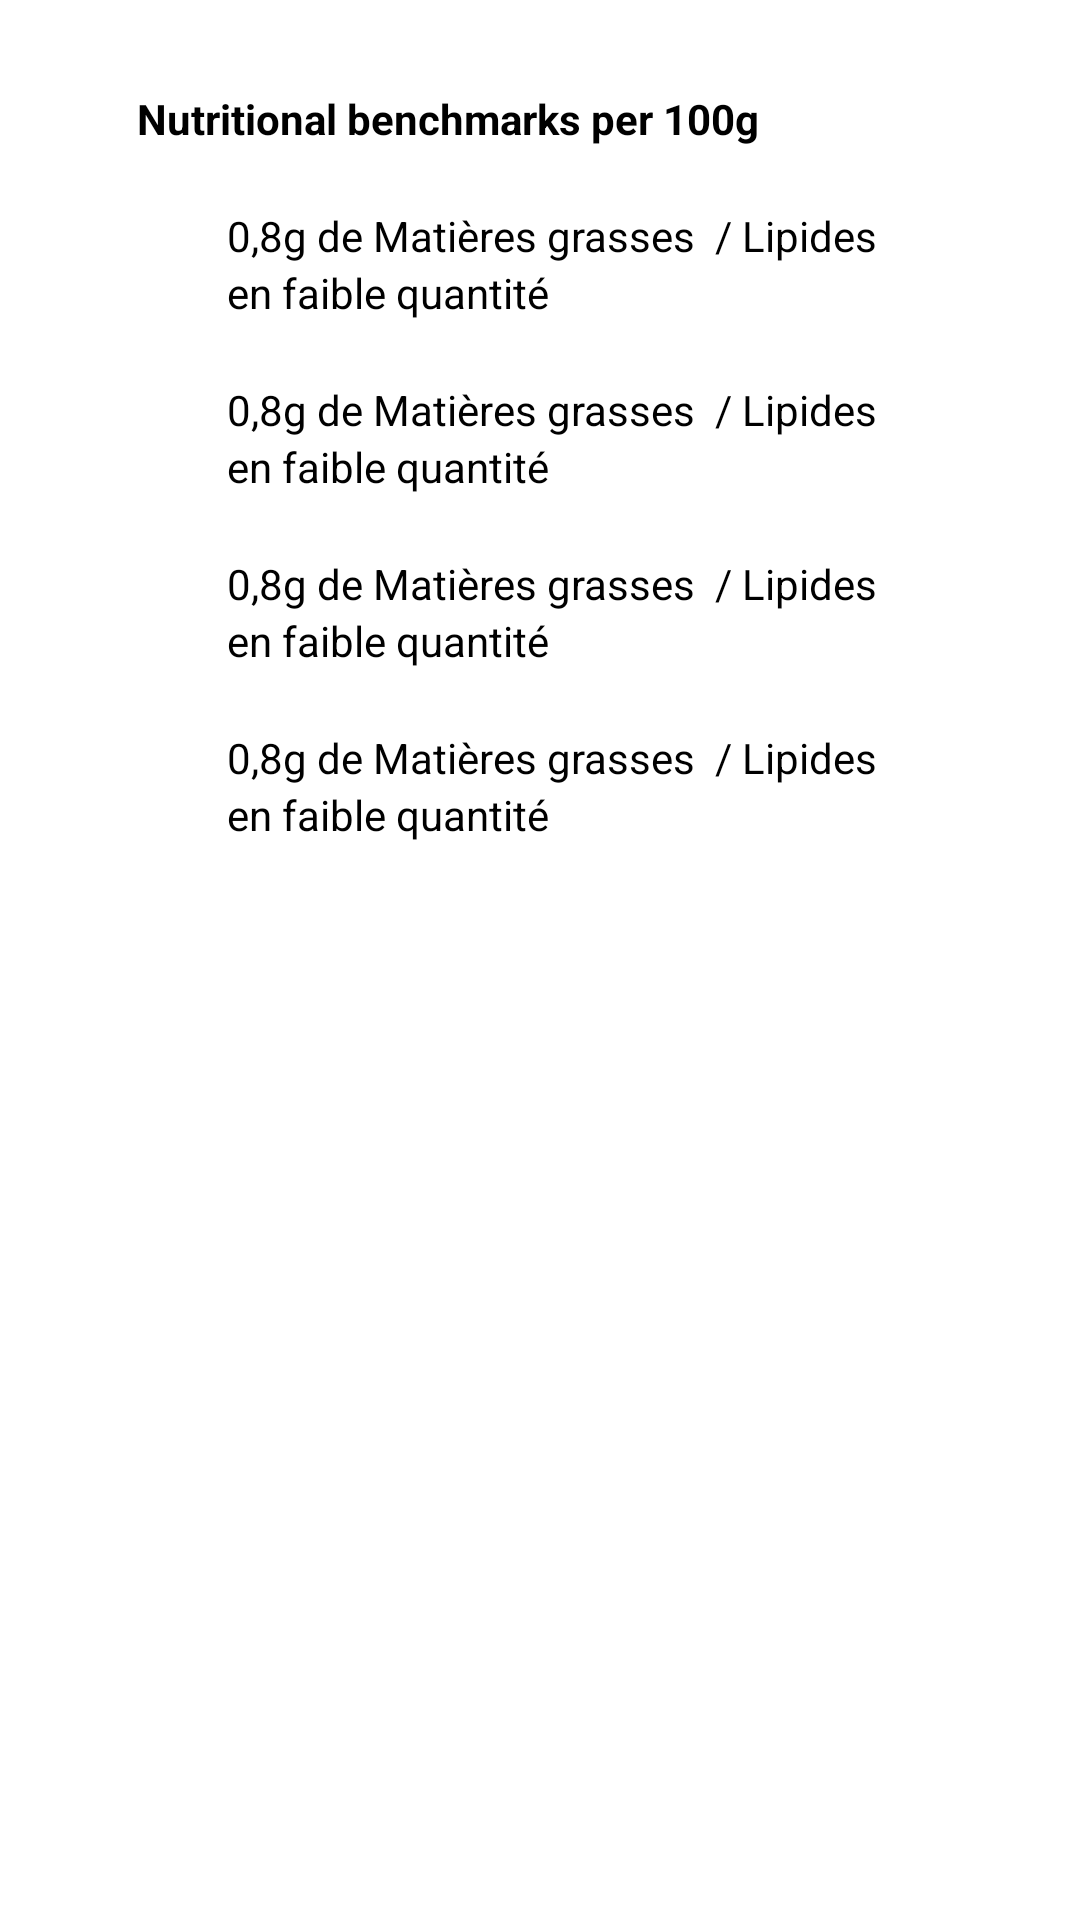

The Android layout XML behind this screen, and the referenced resources:
<!-- AndroidManifest.xml: application theme Theme.OpenFoodFacts -->
<!-- res/layout/activity_nutrition.xml -->
<?xml version="1.0" encoding="utf-8"?>
<androidx.constraintlayout.widget.ConstraintLayout xmlns:android="http://schemas.android.com/apk/res/android"
    xmlns:app="http://schemas.android.com/apk/res-auto"
    xmlns:tools="http://schemas.android.com/tools"
    android:layout_width="match_parent"
    android:layout_height="match_parent"
    tools:context=".NutritionActivity">

    <TextView
        android:id="@+id/title_text"
        android:layout_width="wrap_content"
        android:layout_height="wrap_content"
        android:layout_marginTop="30dp"
        app:layout_constraintEnd_toEndOf="parent"
        app:layout_constraintHorizontal_bias="0.3"
        app:layout_constraintStart_toStartOf="parent"
        app:layout_constraintTop_toTopOf="parent"
        android:textStyle="bold"
        android:textColor="@color/black"
        android:text="@string/nutrition_title"
        />

    <View
        android:id="@+id/nutrient_level_fat"
        app:layout_constraintTop_toBottomOf="@+id/title_text"
        app:layout_constraintStart_toStartOf="@id/title_text"
        app:layout_constraintHorizontal_bias="0.3"
        android:layout_marginTop="30dp"
        android:background="@drawable/nutrient_level"
        android:layout_width="20dp"
        android:layout_height="20dp"
        />

    <TextView
        android:id="@+id/fat_quantity_info"
        android:layout_width="wrap_content"
        android:layout_height="wrap_content"
        android:layout_marginTop="20dp"
        app:layout_constraintStart_toEndOf="@id/nutrient_level_fat"
        app:layout_constraintTop_toBottomOf="@id/title_text"
        app:layout_constraintHorizontal_bias="0.1"
        android:paddingLeft="10dp"
        android:textColor="@color/black"
        android:text="0,8g de Matières grasses  / Lipides"
        />

    <TextView
        android:id="@+id/fat_quantity_desc"
        android:layout_width="wrap_content"
        android:layout_height="wrap_content"
        app:layout_constraintStart_toEndOf="@id/nutrient_level_fat"
        app:layout_constraintTop_toBottomOf="@id/fat_quantity_info"
        app:layout_constraintHorizontal_bias="0.05"
        android:textColor="@color/black"
        android:paddingLeft="10dp"
        android:text="en faible quantité"
        />

    <View
        android:id="@+id/nutrient_level_acide"
        app:layout_constraintTop_toBottomOf="@+id/nutrient_level_fat"
        app:layout_constraintStart_toStartOf="@id/title_text"
        app:layout_constraintHorizontal_bias="0.3"
        android:layout_marginTop="40dp"
        android:background="@drawable/nutrient_level"
        android:layout_width="20dp"
        android:layout_height="20dp"
        />

    <TextView
        android:id="@+id/acide_quantity_info"
        android:layout_width="wrap_content"
        android:layout_height="wrap_content"
        android:layout_marginTop="20dp"
        app:layout_constraintStart_toEndOf="@id/nutrient_level_acide"
        app:layout_constraintTop_toBottomOf="@id/fat_quantity_desc"
        app:layout_constraintHorizontal_bias="0.1"
        android:textColor="@color/black"
        android:paddingLeft="10dp"
        android:text="0,8g de Matières grasses  / Lipides"
        />

    <TextView
        android:id="@+id/acide_quantity_desc"
        android:layout_width="wrap_content"
        android:layout_height="wrap_content"
        app:layout_constraintStart_toEndOf="@id/nutrient_level_acide"
        app:layout_constraintTop_toBottomOf="@id/acide_quantity_info"
        app:layout_constraintHorizontal_bias="0.05"
        android:textColor="@color/black"
        android:paddingLeft="10dp"
        android:text="en faible quantité"
        />

    <View
        android:id="@+id/nutrient_level_sugar"
        app:layout_constraintTop_toBottomOf="@+id/nutrient_level_acide"
        app:layout_constraintStart_toStartOf="@id/title_text"
        app:layout_constraintHorizontal_bias="0.3"
        android:layout_marginTop="40dp"
        android:background="@drawable/nutrient_level"
        android:layout_width="20dp"
        android:layout_height="20dp"
        />

    <TextView
        android:id="@+id/sugar_quantity_info"
        android:layout_width="wrap_content"
        android:layout_height="wrap_content"
        android:layout_marginTop="20dp"
        app:layout_constraintStart_toEndOf="@id/nutrient_level_sugar"
        app:layout_constraintTop_toBottomOf="@id/acide_quantity_desc"
        app:layout_constraintHorizontal_bias="0.1"
        android:paddingLeft="10dp"
        android:textColor="@color/black"
        android:text="0,8g de Matières grasses  / Lipides"
        />

    <TextView
        android:id="@+id/sugar_quantity_desc"
        android:layout_width="wrap_content"
        android:layout_height="wrap_content"
        app:layout_constraintStart_toEndOf="@id/nutrient_level_sugar"
        app:layout_constraintTop_toBottomOf="@id/sugar_quantity_info"
        app:layout_constraintHorizontal_bias="0.05"
        android:textColor="@color/black"
        android:paddingLeft="10dp"
        android:text="en faible quantité"
        />

    <View
        android:id="@+id/nutrient_level_salt"
        app:layout_constraintTop_toBottomOf="@+id/nutrient_level_sugar"
        app:layout_constraintStart_toStartOf="@id/title_text"
        app:layout_constraintHorizontal_bias="0.3"
        android:layout_marginTop="40dp"
        android:background="@drawable/nutrient_level"
        android:layout_width="20dp"
        android:layout_height="20dp"
        />

    <TextView
        android:id="@+id/salt_quantity_info"
        android:layout_width="wrap_content"
        android:layout_height="wrap_content"
        android:layout_marginTop="20dp"
        app:layout_constraintStart_toEndOf="@id/nutrient_level_salt"
        app:layout_constraintTop_toBottomOf="@id/sugar_quantity_desc"
        app:layout_constraintHorizontal_bias="0.1"
        android:textColor="@color/black"
        android:paddingLeft="10dp"
        android:text="0,8g de Matières grasses  / Lipides"
        />

    <TextView
        android:id="@+id/salt_quantity_desc"
        android:layout_width="wrap_content"
        android:layout_height="wrap_content"
        app:layout_constraintStart_toEndOf="@id/nutrient_level_salt"
        app:layout_constraintTop_toBottomOf="@id/salt_quantity_info"
        app:layout_constraintHorizontal_bias="0.05"
        android:textColor="@color/black"
        android:paddingLeft="10dp"
        android:text="en faible quantité"
        />





</androidx.constraintlayout.widget.ConstraintLayout>
<!-- resources referenced by this layout -->
<resources>
  <!-- drawable nutrient_level (drawable) -->
  <?xml version="1.0" encoding="utf-8"?>
  <shape xmlns:android="http://schemas.android.com/apk/res/android"
      android:shape="oval">
  
      <solid android:color="@color/nutrient_level_high" />
  
  </shape>
  <string name="nutrition_title">Nutritional benchmarks per 100g</string>
  <style name="Theme.OpenFoodFacts" parent="Theme.MaterialComponents.DayNight.DarkActionBar">
          
          <item name="colorPrimary">@color/colorPrimary</item>
          <item name="colorPrimaryVariant">@color/colorPrimaryDark</item>
          <item name="colorOnPrimary">@color/white</item>
          
          <item name="colorSecondary">@color/colorAccent</item>
          <item name="colorSecondaryVariant">@color/colorPrimaryDark</item>
          <item name="colorOnSecondary">@color/colorPrimaryDark</item>
          
          <item name="android:statusBarColor" tools:targetApi="l">?attr/colorPrimaryVariant</item>
          
      </style>
  <!-- not gathered from this repository: default colours our renderer supplied (Android Studio template values) -->
  <color name="black">#FF000000</color>
  <color name="white">#FFFFFFFF</color>
  <color name="colorPrimary">#FF6200EE</color>
  <color name="colorPrimaryDark">#FF3700B3</color>
  <color name="colorAccent">#FF03DAC5</color>
</resources>
